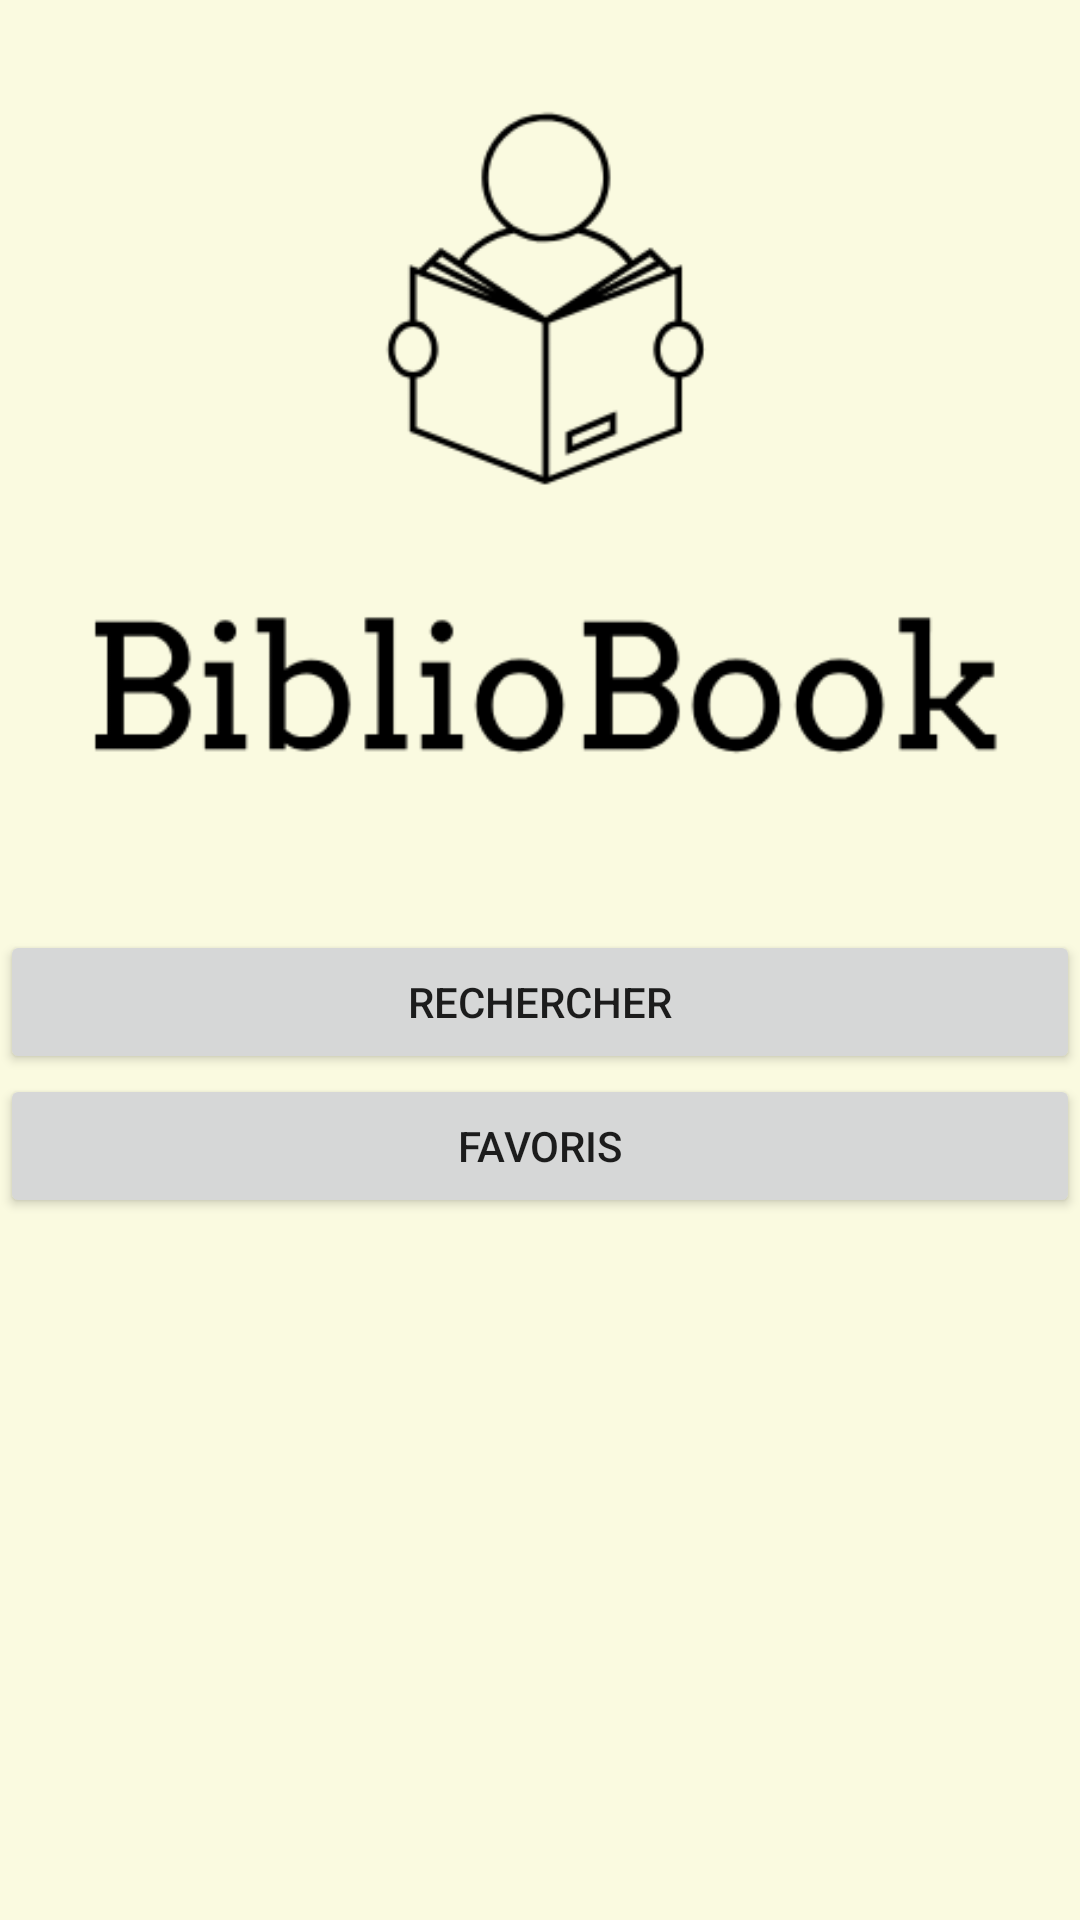

Produce the Android XML layout that renders to this screen, including the resource entries it uses.
<!-- AndroidManifest.xml: application theme AppTheme -->
<!-- res/layout/activity_main.xml -->
<?xml version="1.0" encoding="utf-8"?>
<android.support.constraint.ConstraintLayout xmlns:android="http://schemas.android.com/apk/res/android"
    xmlns:app="http://schemas.android.com/apk/res-auto"
    xmlns:tools="http://schemas.android.com/tools"
    android:layout_width="match_parent"
    android:layout_height="match_parent"
    tools:context=".MainActivity">

    <LinearLayout
        android:layout_width="match_parent"
        android:layout_height="match_parent"
        android:orientation="vertical"
        tools:layout_editor_absoluteX="0dp"
        tools:layout_editor_absoluteY="192dp"
        android:background="@color/logoColor">

        <ImageView
            android:id="@+id/imageView2"
            android:layout_width="match_parent"
            android:layout_height="wrap_content"
            app:srcCompat="@drawable/logo_bib"
            android:contentDescription="TODO" />

        <Button
            android:id="@+id/button"
            android:layout_width="match_parent"
            android:layout_height="wrap_content"
            android:text="@string/researchButton" />

        <Button
            android:id="@+id/button2"
            android:layout_width="match_parent"
            android:layout_height="wrap_content"
            android:text="@string/favButton" />
    </LinearLayout>
</android.support.constraint.ConstraintLayout>
<!-- resources referenced by this layout -->
<resources>
  <color name="logoColor">#FAFAE0</color>
  <!-- drawable logo_bib: png bitmap (drawable, 14983 bytes) -->
  <string name="favButton">Favoris</string>
  <string name="researchButton">Rechercher</string>
  <style name="AppTheme" parent="Theme.AppCompat.Light.DarkActionBar">
          
          <item name="windowActionBar">false</item>
          <item name="windowNoTitle">true</item>
          <item name="colorPrimary">@color/colorPrimary</item>
          <item name="colorPrimaryDark">@color/colorPrimaryDark</item>
          <item name="colorAccent">@color/brown</item>
      </style>
  <color name="colorPrimary">#008577</color>
  <color name="colorPrimaryDark">#00574B</color>
  <color name="brown">#63381E</color>
</resources>
